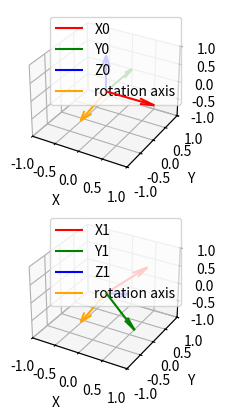

The script that saved this image:
import numpy as np
import sympy as sp
import matplotlib.pyplot as plt
np.set_printoptions(suppress=True)
# Input the rotation matrix
r11 = 0.6
r12 =0.79
r13 =-0.01
r21 =.47
r22 =-.34
r23 =.81
r31 =.64
r32 =-.5
r33 =-.58

a1,a2,a3 = sp.symbols('a1 a2 a3')
wMAt = np.array([[0,-a3,a2],[a3,0,-a1],[-a2,a1,0]]) # Skew symmetric matrix
wMAt2 = wMAt@wMAt
print(wMAt2)

# Calculate the angle theta and axis of rotation
Rot = np.array([[r11,r12,r13],[r21,r22,r23],[r31,r32,r33]])

theta = np.arccos((r11 + r22 + r33 -1)/2)
print('sin(theta)= ',np.sin(theta))
print(np.mod(theta,2*np.pi))
if np.isclose(np.sin(theta),0,rtol=1e-2):
    if np.isclose(np.mod(theta,2*np.pi),0,rtol=1e-2): # even integer of pi
        print('Axis undefined, even pi integer')
    else: # odd integer of pi
        # R = I + 2[w]^2
        print('odd integer multiple of pi')
        w = (Rot - np.transpose(Rot))/(2*np.sin(theta))
        what2 = (Rot-np.identity(3))/2
        equations = []
        for i in range(3):
            for j in range(3):
                equations.append(sp.Eq(wMAt2[i, j], what2[i, j]))

        # Step 5: Solve the equations
        solution = sp.solve(equations, (a1, a2, a3))
        print('solution: ',solution) 
        w = solution[1]
else:
    # R=e^[ω]θ
    print('Not integer multiple of pi')
    wMatrix = (Rot - np.transpose(Rot))/(2*np.sin(theta))
    print('w= ',wMatrix)
    w = np.array([wMatrix[0,2].item(),wMatrix[1,0].item(),wMatrix[2,1].item()])



origin = np.zeros(3)
x0 = np.transpose(np.array([1,0,0]))
y0 = np.transpose(np.array([0,1,0]))
z0 = np.transpose(np.array([0,0,1]))


x1 = Rot@x0
y1 = Rot@y0
z1 = Rot@z0
# Visualize the coordinate frame
# Visualize the coordinate frame
fig = plt.figure()
ax = fig.add_subplot(211, projection='3d')

ax.quiver(*origin, *x0, color='r', label='X0')
ax.quiver(*origin, *y0, color='g', label='Y0')
ax.quiver(*origin, *z0, color='b', label='Z0')
ax.quiver(*origin, *np.array([w[0],w[1],w[2]]), color='orange', label='rotation axis')
ax.set_xlim(-1, 1)
ax.set_ylim(-1, 1)
ax.set_zlim(-1, 1)
ax.set_xlabel('X')
ax.set_ylabel('Y')
ax.set_zlabel('Z')
ax.legend()

ax = fig.add_subplot(212, projection='3d')

ax.quiver(*origin, *x1, color='r', label='X1')
ax.quiver(*origin, *y1, color='g', label='Y1')
ax.quiver(*origin, *z1, color='b', label='Z1')
ax.quiver(*origin, *np.array([w[0],w[1],w[2]]), color='orange', label='rotation axis')
ax.set_xlim(-1, 1)
ax.set_ylim(-1, 1)
ax.set_zlim(-1, 1)
ax.set_xlabel('X')
ax.set_ylabel('Y')
ax.set_zlabel('Z')
ax.legend()

plt.show()
